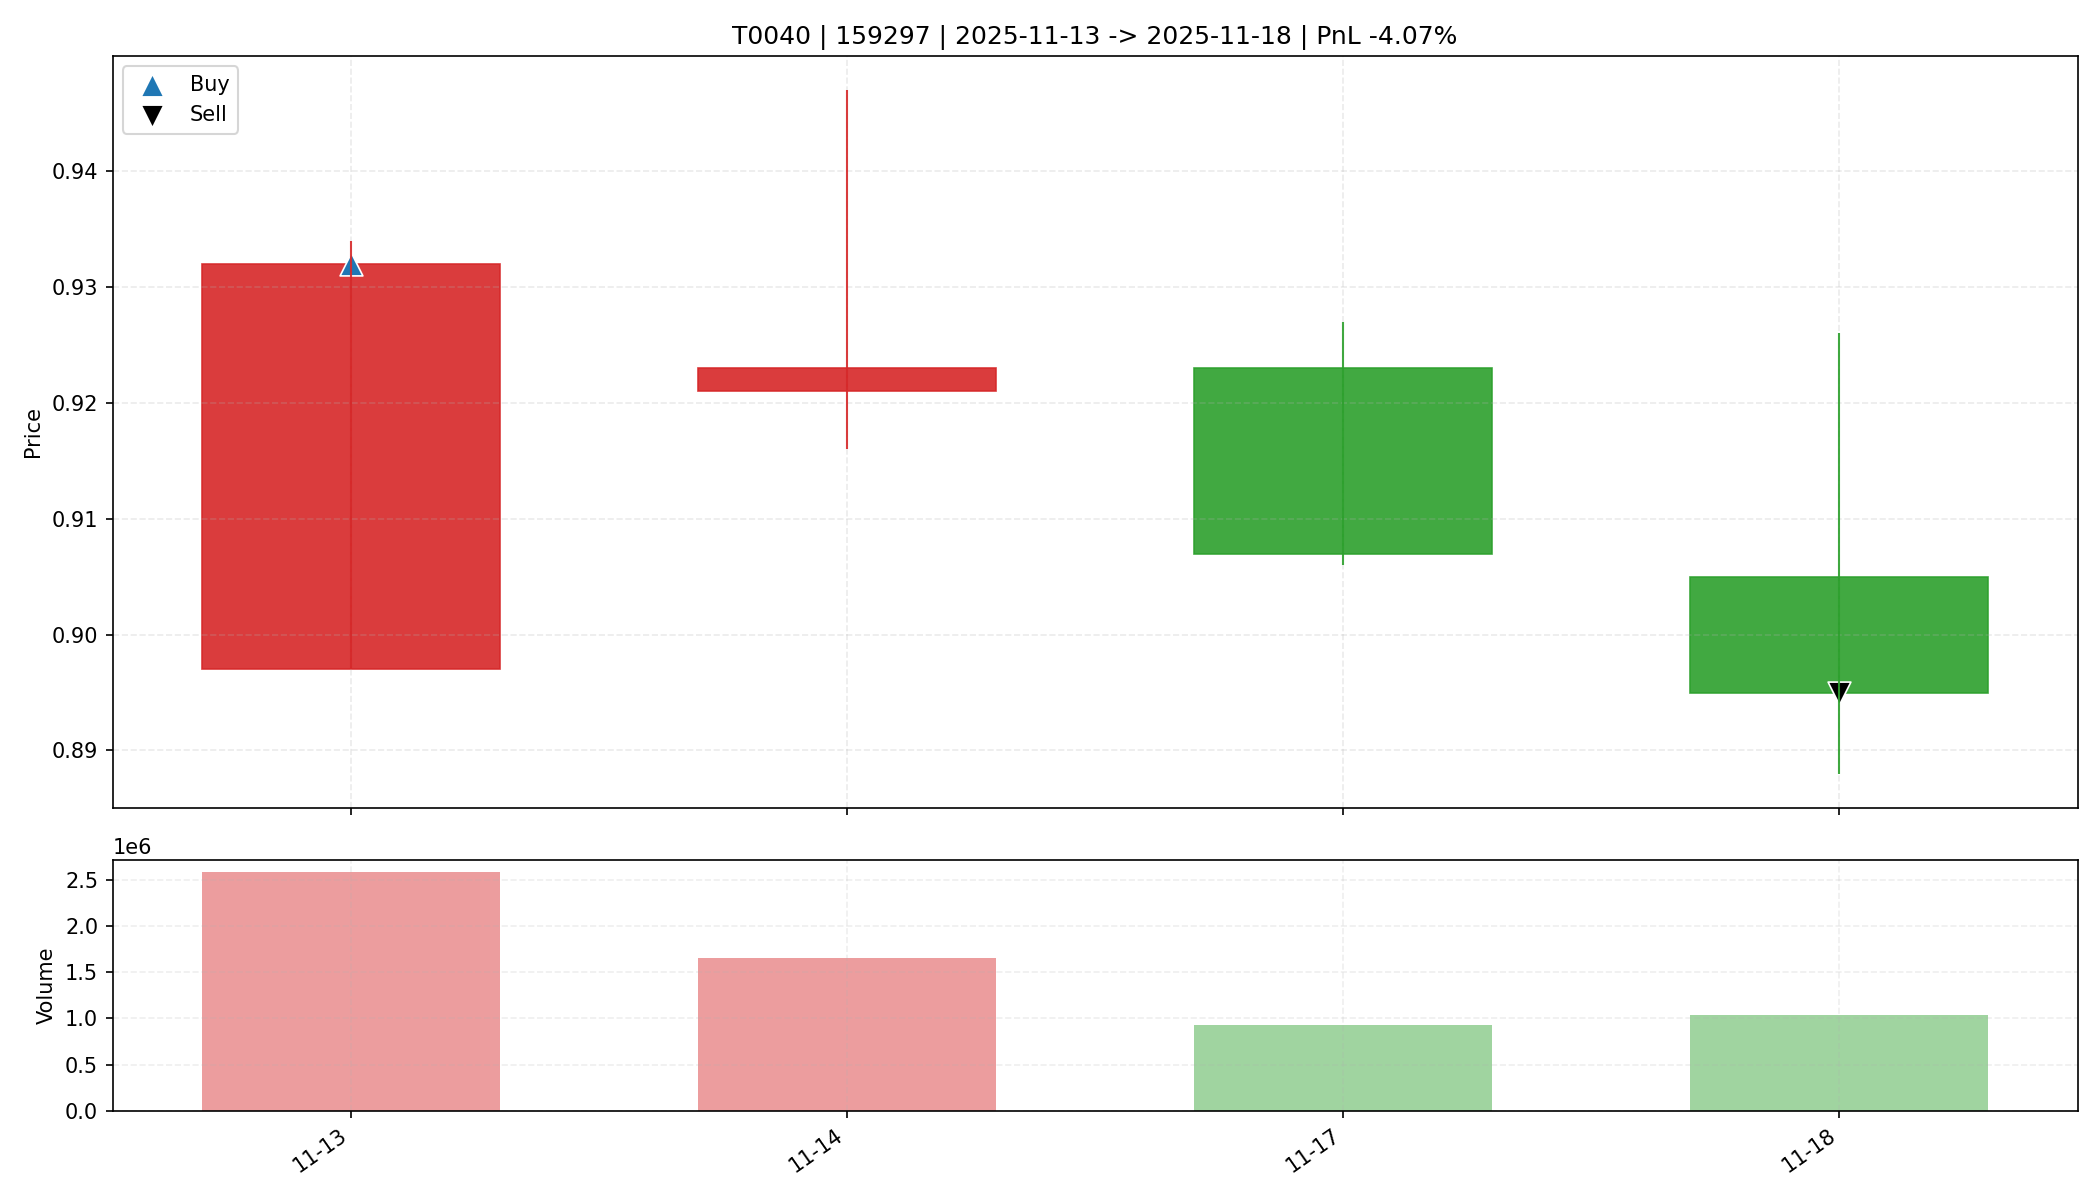

Source data for this figure (header and first rows):
date, open, high, low, close, amount, volume, trade_id, code, buy_date, sell_date, buy_price, sell_price, matched_shares, buy_reason, sell_reason, sell_profit_pct, sell_hold_days, is_buy_day, is_sell_day, holding_day_index
2025-11-13, 0.897, 0.934, 0.897, 0.932, 237509360, 2578674, T0040, 159297, 2025-11-13, 2025-11-18, 0.932, 0.895, 35300, 前10日振幅9.1%, 阳线涨幅3.9%, 突破均线, 温和放量1.7倍, MA…, 收盘跌破防守线(0.897), -4.066, 3.0, True, False, 0
2025-11-14, 0.921, 0.947, 0.916, 0.923, 154013568, 1649581, T0040, 159297, 2025-11-13, 2025-11-18, 0.932, 0.895, 35300, 前10日振幅9.1%, 阳线涨幅3.9%, 突破均线, 温和放量1.7倍, MA…, 收盘跌破防守线(0.897), -4.066, 3.0, False, False, 1
2025-11-17, 0.923, 0.927, 0.906, 0.907, 84402392, 924696, T0040, 159297, 2025-11-13, 2025-11-18, 0.932, 0.895, 35300, 前10日振幅9.1%, 阳线涨幅3.9%, 突破均线, 温和放量1.7倍, MA…, 收盘跌破防守线(0.897), -4.066, 3.0, False, False, 2
2025-11-18, 0.905, 0.926, 0.888, 0.895, 94309312, 1039537, T0040, 159297, 2025-11-13, 2025-11-18, 0.932, 0.895, 35300, 前10日振幅9.1%, 阳线涨幅3.9%, 突破均线, 温和放量1.7倍, MA…, 收盘跌破防守线(0.897), -4.066, 3.0, False, True, 3
